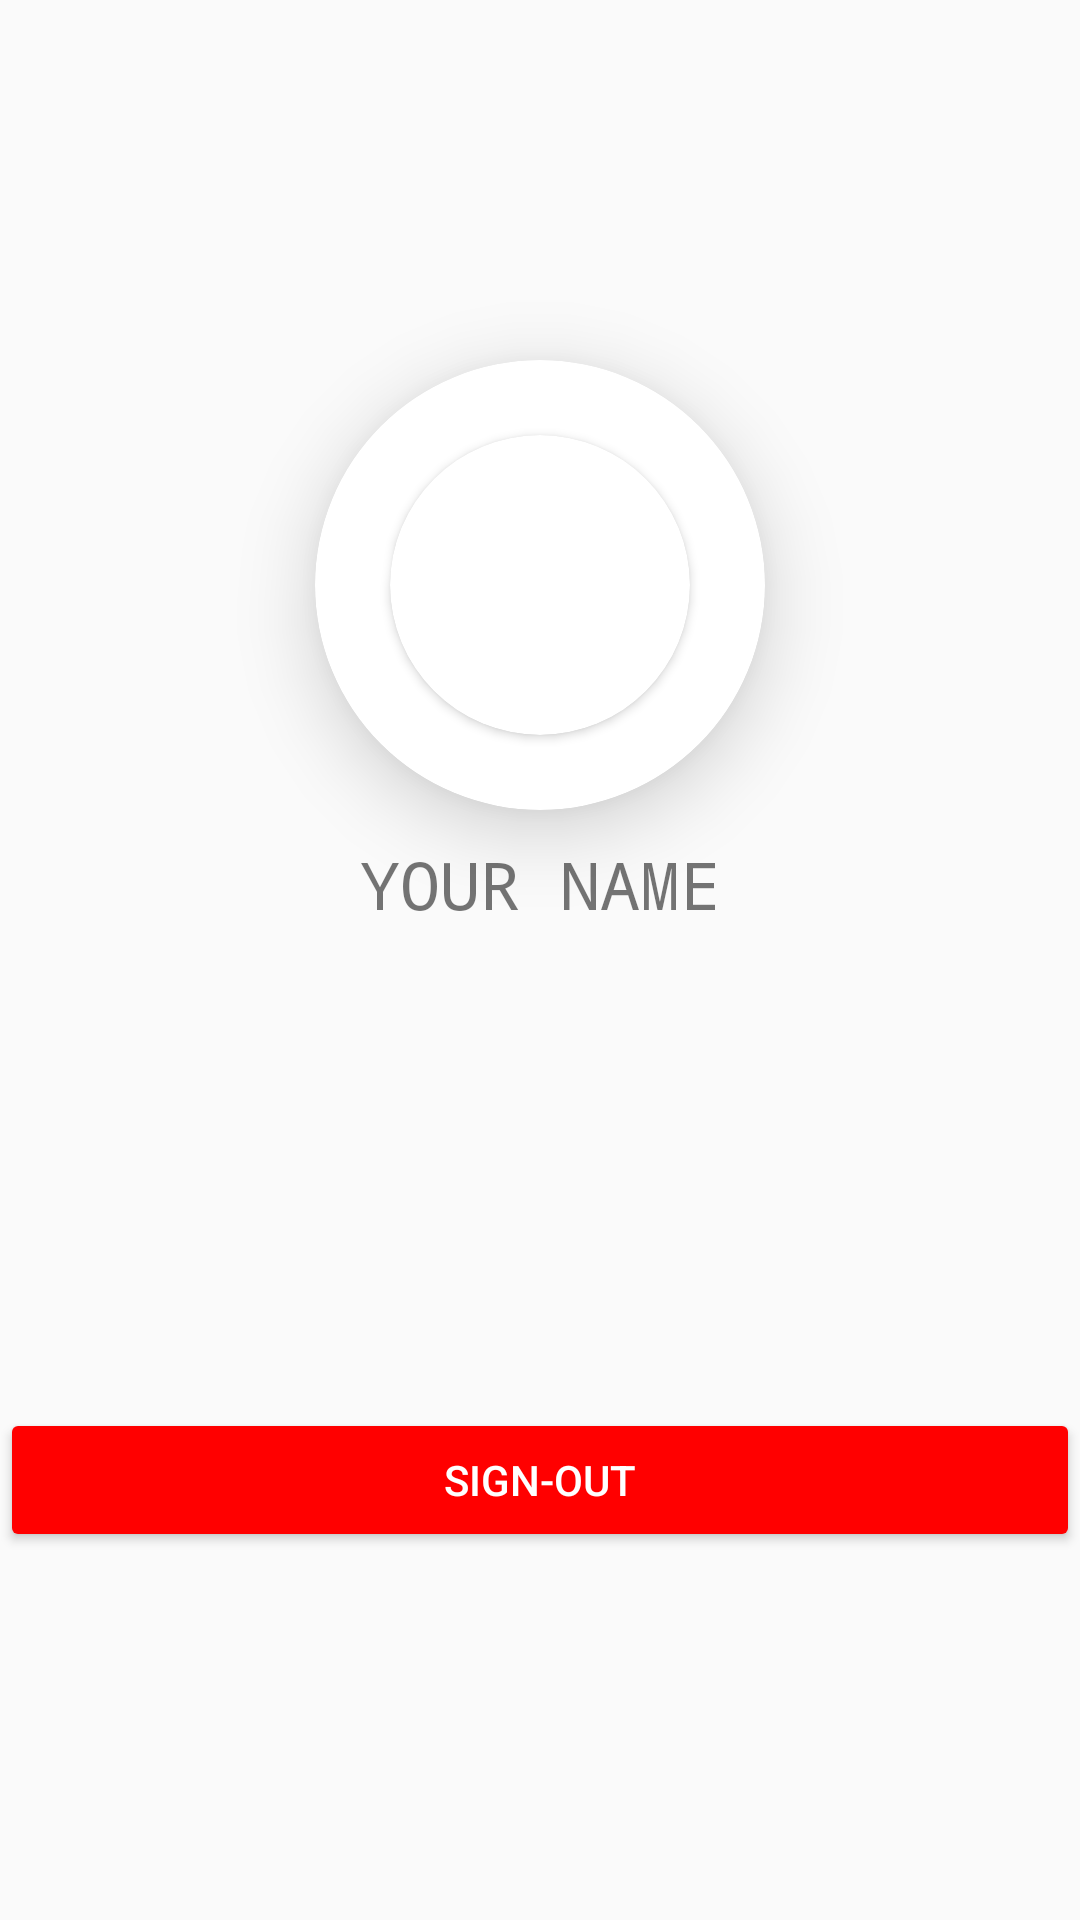

This screen was rendered from an Android layout file. Write that file and the resources it references.
<!-- AndroidManifest.xml: application theme Theme.AppCompat.Light.NoActionBar.Fullscreen -->
<!-- res/layout/activity_profile.xml -->
<?xml version="1.0" encoding="utf-8"?>
<LinearLayout xmlns:android="http://schemas.android.com/apk/res/android"
    xmlns:app="http://schemas.android.com/apk/res-auto"
    xmlns:tools="http://schemas.android.com/tools"
    android:layout_width="match_parent"
    android:layout_height="match_parent"
    tools:context=".Profile">
<LinearLayout
    android:orientation="vertical"
    android:layout_width="match_parent"
    android:layout_height="match_parent">

    <LinearLayout
        android:orientation="vertical"
        android:gravity="center"
        android:layout_width="match_parent"
        android:layout_height="wrap_content">

        <androidx.cardview.widget.CardView
            android:layout_marginTop="120dp"
            android:layout_width="150dp"
            android:layout_height="150dp"
            app:cardCornerRadius="80dp"
            app:cardElevation="15dp"
            >
            <androidx.cardview.widget.CardView
                android:layout_gravity="center"
                android:layout_width="100dp"
                android:layout_height="100dp"
                app:cardCornerRadius="60dp">
                <ImageView
                    android:id="@+id/pfp"
                    android:layout_width="match_parent"
                    android:layout_height="match_parent"
                    />
            </androidx.cardview.widget.CardView>
        </androidx.cardview.widget.CardView>
        <TextView
            android:id="@+id/userfname"
            android:layout_margin="10dp"
            android:textSize="22dp"
            android:fontFamily="monospace"
            android:gravity="center"
            android:layout_width="match_parent"
            android:layout_height="wrap_content"
            android:text="YOUR NAME"/>

        <Button
            android:layout_marginTop="150dp"
            android:textColor="#fff"
            android:backgroundTint="#ff0000"
            android:layout_gravity="bottom"
            android:id="@+id/google_out"
            android:layout_width="match_parent"
            android:layout_height="wrap_content"
            android:text="SIGN-OUT"/>
    </LinearLayout>

</LinearLayout>
</LinearLayout>
<!-- resources referenced by this layout -->
<resources>
  <style name="Theme.AppCompat.Light.NoActionBar.Fullscreen" parent="@style/Theme.AppCompat.Light.NoActionBar">
          <item name="android:windowNoTitle">true</item>
          <item name="android:windowActionBar">false</item>
          <item name="android:windowFullscreen">true</item>
          <item name="android:windowContentOverlay">@null</item>
      </style>
</resources>
